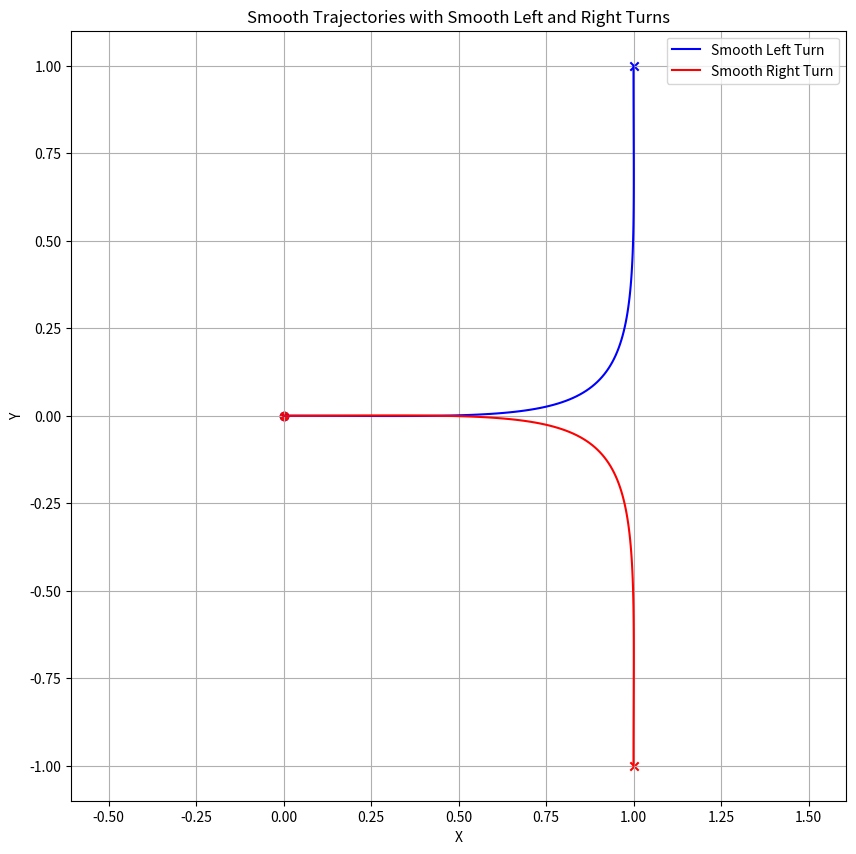

The matplotlib source for this figure:
import numpy as np
import matplotlib.pyplot as plt
from scipy.interpolate import CubicHermiteSpline

def generate_trajectory(start, end, num_points=100, scale=1.0):
    """
    Generates a smooth trajectory between start and end poses using Cubic Hermite Splines.

    Parameters:
    - start: tuple of (x, y, yaw) for the starting pose
    - end: tuple of (x, y, yaw) for the ending pose
    - num_points: number of points in the trajectory
    - scale: scaling factor for derivatives

    Returns:
    - trajectory: list of (x, y) tuples
    """
    x0, y0, yaw0 = start
    x1, y1, yaw1 = end

    # Parameter t
    t = [0, 1]

    # Calculate derivatives based on yaw
    dx0 = np.cos(yaw0) * scale
    dy0 = np.sin(yaw0) * scale
    dx1 = np.cos(yaw1) * scale
    dy1 = np.sin(yaw1) * scale

    # Create Hermite splines for x and y
    spline_x = CubicHermiteSpline(t, [x0, x1], [dx0, dx1])
    spline_y = CubicHermiteSpline(t, [y0, y1], [dy0, dy1])

    # Sample points
    ts = np.linspace(0, 1, num_points)
    xs = spline_x(ts)
    ys = spline_y(ts)

    trajectory = list(zip(xs, ys))
    return trajectory

def print_c_style_array(trajectory):
    """
    Prints the trajectory points in C-style array format.

    Parameters:
    - trajectory: list of (x, y) tuples
    """
    print("float trajectory[NUM_POINTS][2] = {")
    for point in trajectory:
        print(f"    {{{point[0]:.6f}, {point[1]:.6f}}},")
    print("};")

def plot_trajectory(trajectories, labels, colors):
    """
    Plots multiple trajectories.

    Parameters:
    - trajectories: list of trajectories, each a list of (x, y) tuples
    - labels: list of labels for each trajectory
    - colors: list of colors for each trajectory
    """
    plt.figure(figsize=(10, 10))
    for traj, label, color in zip(trajectories, labels, colors):
        xs, ys = zip(*traj)
        plt.plot(xs, ys, label=label, color=color)
        plt.scatter(xs[0], ys[0], marker='o', color=color)  # Start point
        plt.scatter(xs[-1], ys[-1], marker='x', color=color)  # End point
    plt.axis('equal')
    plt.grid(True)
    plt.legend()
    plt.title('Smooth Trajectories with Smooth Left and Right Turns')
    plt.xlabel('X')
    plt.ylabel('Y')
    plt.show()

def main():
    # Example 1: Smooth Left Turn (90 degrees)
    start_left = (0, 0, 0)  # Facing right (0 radians)
    end_left = (1, 1, np.pi/2)  # Facing up (90 degrees)
    trajectory_left = generate_trajectory(start_left, end_left, num_points=100, scale=3.2)

    # Example 2: Smooth Right Turn (90 degrees)
    start_right = (0, 0, 0)  # Facing right (0 radians)
    end_right = (1, -1, -np.pi/2)  # Facing down (-90 degrees)
    trajectory_right = generate_trajectory(start_right, end_right, num_points=100, scale=3.2)

    # Plot trajectories
    plot_trajectory(
        [trajectory_left, trajectory_right],
        ['Smooth Left Turn', 'Smooth Right Turn'],
        ['blue', 'red']
    )

    # Print C-style array for Left Turn
    print("// Smooth Left Turn Trajectory Points")
    print_c_style_array(trajectory_left)
    print("\n// Smooth Right Turn Trajectory Points")
    print_c_style_array(trajectory_right)

if __name__ == "__main__":
    main()
